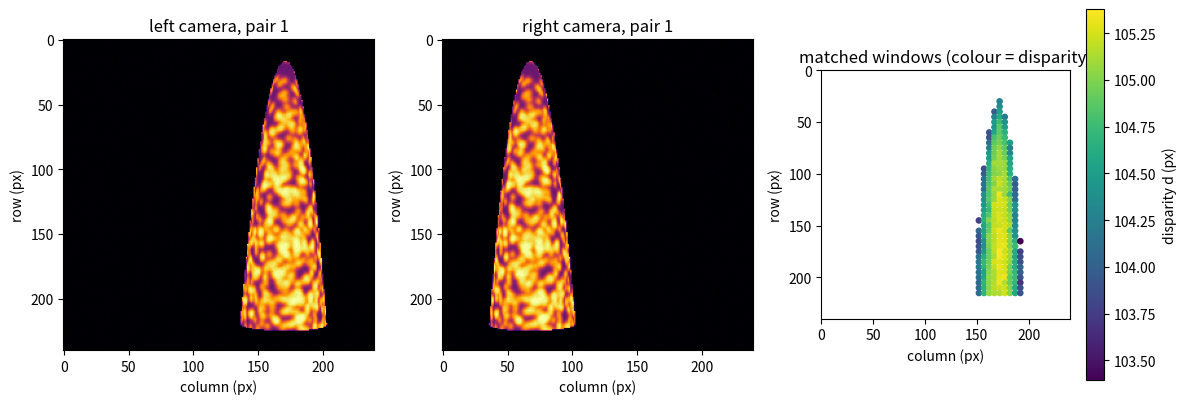
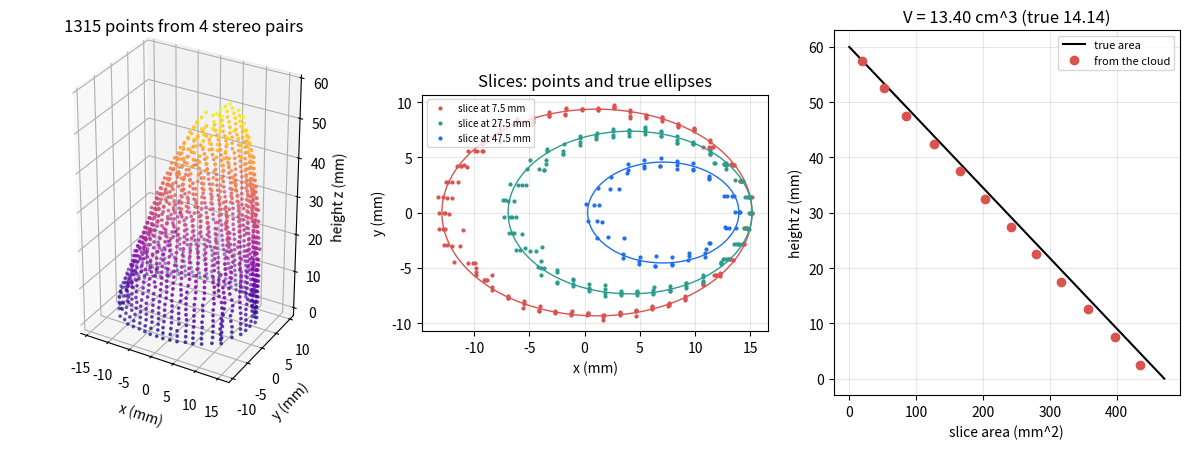
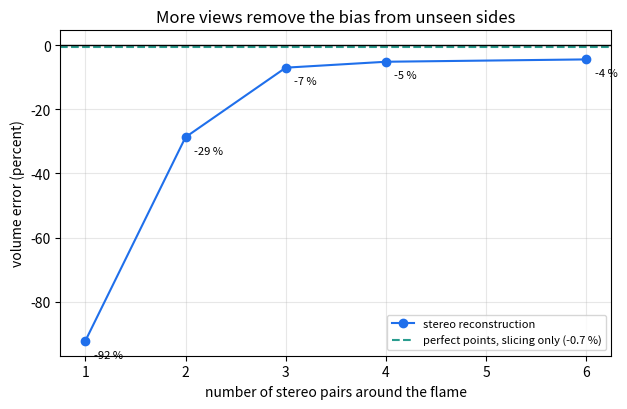

Recreate these plots in Python, in order.
"""Session 3 (Level 3): rebuild a 3D flame from many photos and validate the result.

Run:  python start.py 3
"""
# %% [markdown]
# # Session 3: from many photos to one 3D flame
# **A. Real-world problem.** A flame bent by a breeze is not round and not symmetric. One
# stereo pair sees only its front. If we put several stereo pairs around it, match thousands
# of small windows (Session 2) and triangulate each match (Session 1), we get a cloud of 3D
# points on the flame surface. Can we turn that cloud into the flame's shape and volume, and
# show, with numbers, how close we are to the truth and how many camera pairs we need?
#
# **Plan.** (1) a synthetic flame whose shape and volume we know exactly, (2) render what
# each camera sees, (3) match and triangulate every window into 3D points, (4) slice the
# cloud by height and measure each slice's area, (5) add the slices up to a volume,
# (6) validate: point residuals, volume error, and the error against the number of pairs.
#
# **Model.** The flame is treated as an opaque glowing surface with a fixed texture (as if
# speckles were painted on the flame front). Real flames are partly transparent and flicker;
# see the roadmap. A simplified teaching model, not a measurement tool.

# %%
import pathlib

import numpy as np
from numpy.lib.stride_tricks import sliding_window_view

OUT = (pathlib.Path(__file__).resolve().parent if "__file__" in globals() else pathlib.Path(".")) / "out"

# The test flame (metres): a sheared elliptic paraboloid. Its cross-section at height z is an
# ellipse with semi-axes a(z) = A0 sqrt(1 - z/H) and b(z) = B0 sqrt(1 - z/H), centred at x = LEAN z.
FLAME = dict(a0=0.015, b0=0.010, H=0.060, lean=0.15)
F_PX, BASE, DIST, Z_CAM = 1000.0, 0.03, 0.30, 0.030       # focal length px, baseline m, distance m, camera height m
SHAPE = (240, 240)                                       # image rows, columns


# %% [markdown]
# ## Step 1: a flame whose answer we know
# A slice at height z is an ellipse of area pi a(z) b(z) = pi A0 B0 (1 - z/H). Adding thin
# slices (Cavalieri's principle) gives the exact volume
#
#     V = integral from 0 to H of pi A0 B0 (1 - z/H) dz = pi A0 B0 H / 2
#
# The lean moves each slice sideways but does not change its area, so it does not change V.

# %%
def true_area(z, flame=FLAME):
    """Exact cross-section area (m^2) of the test flame at height z (m)."""
    z = np.asarray(z, float)
    return np.where((z >= 0) & (z <= flame["H"]), np.pi * flame["a0"] * flame["b0"] * (1 - z / flame["H"]), 0.0)


def true_volume(flame=FLAME):
    """Exact volume (m^3) of the test flame: pi A0 B0 H / 2."""
    return np.pi * flame["a0"] * flame["b0"] * flame["H"] / 2


def texture_dots(n=1400, flame=FLAME, seed=5):
    """Random points on the flame surface that carry the glowing texture (n x 3 array, m)."""
    rng = np.random.default_rng(seed)
    z = flame["H"] * (1 - np.sqrt(rng.uniform(0, 1, n)))    # more dots low down, where the surface is wide
    t = rng.uniform(0, 2 * np.pi, n)
    s = np.sqrt(1 - z / flame["H"])
    return np.c_[flame["lean"] * z + flame["a0"] * s * np.cos(t), flame["b0"] * s * np.sin(t), z]


# %% [markdown]
# ## Step 2: the cameras and what they see
# Stereo pair k sits at distance D from the flame axis, at angle phi_k = 360 k / n degrees,
# looking at the axis. Its two cameras are side by side, B apart, with parallel axes (a
# rectified pair, as in Session 1). Every pixel sends a ray into the scene; where the ray first
# meets the flame surface we read the texture. Background pixels stay dark.

# %%
def stereo_pair(phi_deg, dist=DIST, base=BASE, z_cam=Z_CAM):
    """Left and right camera centres (m) and the shared rotation R (rows: right, up, forward)."""
    p = np.radians(phi_deg)
    fwd = np.array([-np.cos(p), -np.sin(p), 0.0])
    right = np.array([-np.sin(p), np.cos(p), 0.0])
    up = np.array([0.0, 0.0, 1.0])
    centre = np.array([dist * np.cos(p), dist * np.sin(p), z_cam])
    return centre - 0.5 * base * right, centre + 0.5 * base * right, np.vstack([right, up, fwd])


def ray_hits(cam, R, f=F_PX, shape=SHAPE, flame=FLAME):
    """First hit point (rows x cols x 3, m) of every pixel ray with the flame; NaN where it misses."""
    rows, cols = shape
    cy, cx = (rows - 1) / 2, (cols - 1) / 2
    rr, cc = np.mgrid[0:rows, 0:cols].astype(float)
    d = np.stack([(cc - cx) / f, -(rr - cy) / f, np.ones_like(cc)], -1) @ R     # world ray directions
    a0, b0, H, s = flame["a0"], flame["b0"], flame["H"], flame["lean"]
    u0, du = cam[0] - s * cam[2], d[..., 0] - s * d[..., 2]
    qa = du ** 2 / a0 ** 2 + d[..., 1] ** 2 / b0 ** 2
    qb = 2 * u0 * du / a0 ** 2 + 2 * cam[1] * d[..., 1] / b0 ** 2 + d[..., 2] / H
    qc = u0 ** 2 / a0 ** 2 + cam[1] ** 2 / b0 ** 2 + cam[2] / H - 1
    disc = qb ** 2 - 4 * qa * qc
    t = np.where(disc >= 0, (-qb - np.sqrt(np.abs(disc))) / (2 * qa), np.nan)
    pts = cam + t[..., None] * d
    pts[(pts[..., 2] < 0) | (t <= 0)] = np.nan          # below the burner rim: hidden
    return pts


def render(cam, R, dots, sigma=0.0006, noise=0.01, seed=0, **kw):
    """Grey image (0..1) of the textured flame seen by one camera, plus camera noise."""
    pts = ray_hits(cam, R, **kw)
    hit = ~np.isnan(pts[..., 0])
    img = np.zeros(hit.shape)
    p = pts[hit]
    tex = np.zeros(len(p))
    for i in range(0, len(p), 2000):                    # in chunks, to keep memory small
        q = p[i:i + 2000]
        d2 = np.sum(q * q, 1)[:, None] + np.sum(dots * dots, 1)[None, :] - 2 * q @ dots.T
        tex[i:i + 2000] = np.exp(-np.clip(d2, 0, None) / (2 * sigma ** 2)).sum(1)
    img[hit] = 0.3 + 0.7 * (1 - np.exp(-tex))
    return img + np.random.default_rng(seed).normal(0, noise, img.shape)


# %% [markdown]
# ## Step 3: match every window and triangulate it
# On a grid of points in the left image (every `step` pixels) we take a (2h+1) x (2h+1) window
# that lies fully on the flame, slide it along the same row of the right image over the
# disparities the working distance allows, keep the best ZNCC score, refine it with the
# parabola, and keep the match only if the score is above `min_score`. Then (Session 1)
#
#     Z = f B / d,   X = (col - cx) Z / f,   Y = (cy - row) Z / f    (left-camera frame)
#
# and we rotate and move the point into the world frame: P = C_left + R^T (X, Y, Z).

# %%
def match_pair(left, right, d_range, half=5, step=5, min_score=0.9, bright=0.15):
    """Match a grid of left windows along rows. Returns arrays (row, col, disparity, score)."""
    lo, hi = d_range
    w = 2 * half + 1
    rows, cols = left.shape
    out = []
    for r in range(half, rows - half, step):
        for c in range(half + hi, cols - half, step):
            win = left[r - half:r + half + 1, c - half:c + half + 1]
            if win.min() < bright:
                continue                                   # window touches the dark background
            strip = right[r - half:r + half + 1, c - hi - half:c - lo + half + 1]
            cand = sliding_window_view(strip, (w, w))[0][::-1]     # candidate k has disparity lo + k
            f0 = win - win.mean()
            g0 = cand - cand.mean(axis=(1, 2), keepdims=True)
            den = np.sqrt(np.sum(f0 * f0) * np.sum(g0 * g0, axis=(1, 2)))
            sc = np.where(den > 0, np.sum(f0 * g0, axis=(1, 2)) / np.where(den > 0, den, 1), -1)
            k = int(np.argmax(sc))
            if sc[k] < min_score or k == 0 or k == len(sc) - 1:
                continue
            cm, c0, cp = sc[k - 1], sc[k], sc[k + 1]
            delta = (cm - cp) / (2 * (cm - 2 * c0 + cp))
            out.append((r, c, lo + k + delta, c0))
    return np.array(out).reshape(-1, 4)


def triangulate_world(matches, cam_left, R, f=F_PX, base=BASE, shape=SHAPE):
    """World points (n x 3, m) from matches (row, col, disparity, score) of a rectified pair."""
    rows, cols = shape
    cy, cx = (rows - 1) / 2, (cols - 1) / 2
    r, c, d = matches[:, 0], matches[:, 1], matches[:, 2]
    Z = f * base / d
    cam_pts = np.c_[(c - cx) * Z / f, (cy - r) * Z / f, Z]
    return cam_left + cam_pts @ R


def reconstruct(n_pairs, flame=FLAME, noise=0.01, half=5, step=5, seed=0):
    """Point cloud (n x 3, m) of the flame surface from n_pairs stereo pairs spaced evenly around it."""
    dots = texture_dots(flame=flame)
    d_lo = int(np.floor(F_PX * BASE / (DIST + 0.03)))       # flame lies within 3 cm of the axis
    d_hi = int(np.ceil(F_PX * BASE / (DIST - 0.03)))
    clouds = []
    for k in range(n_pairs):
        cl, cr, R = stereo_pair(360.0 * k / n_pairs)
        left = render(cl, R, dots, noise=noise, seed=seed + 2 * k, flame=flame)
        right = render(cr, R, dots, noise=noise, seed=seed + 2 * k + 1, flame=flame)
        m = match_pair(left, right, (d_lo, d_hi), half=half, step=step)
        clouds.append(triangulate_world(m, cl, R))
    return np.vstack(clouds)


# %% [markdown]
# ## Step 4: slice the cloud and measure each slice
# Cut the cloud into horizontal slices of thickness dz. In each slice, sort the points by
# their angle around the slice's centre point (the mean of x and y) and join them into a
# polygon. Its area comes from the **shoelace formula**
#
#     A = 1/2 | sum (x_i y_(i+1) - x_(i+1) y_i) |
#
# Where no camera saw the surface, the polygon cuts straight across, so missing views make the
# area too small: a **bias**, not just noise.

# %%
def shoelace(x, y):
    """Area of a polygon with vertices (x_i, y_i) in order (same units squared)."""
    x, y = np.asarray(x, float), np.asarray(y, float)
    return 0.5 * abs(np.sum(x * np.roll(y, -1) - np.roll(x, -1) * y))


def slice_areas(points, H, n_slices, n_sectors=24):
    """Area (m^2) of each of n_slices horizontal slices of the cloud between 0 and H.

    In each slice the points are grouped into n_sectors equal angle sectors around the slice
    centre; the median radius of each sector is one corner of the polygon."""
    edges = np.linspace(0, H, n_slices + 1)
    areas = np.zeros(n_slices)
    for i in range(n_slices):
        p = points[(points[:, 2] >= edges[i]) & (points[:, 2] < edges[i + 1])]
        if len(p) < 3:
            continue
        x, y = p[:, 0] - p[:, 0].mean(), p[:, 1] - p[:, 1].mean()
        ang, rad = np.arctan2(y, x), np.hypot(x, y)
        sector = np.floor((ang + np.pi) / (2 * np.pi) * n_sectors).astype(int) % n_sectors
        keep = [k for k in range(n_sectors) if np.any(sector == k)]
        if len(keep) < 3:
            continue
        a_mid = -np.pi + (np.array(keep) + 0.5) * 2 * np.pi / n_sectors
        r_med = np.array([np.median(rad[sector == k]) for k in keep])
        areas[i] = shoelace(r_med * np.cos(a_mid), r_med * np.sin(a_mid))
    return areas


def volume_from_areas(areas, dz):
    """Volume (m^3) as the sum of slice area times slice thickness (midpoint rule)."""
    return float(np.sum(areas) * dz)


# %% [markdown]
# ## Step 5: validate
# Two independent checks. (a) **Point residual**: for each reconstructed point, the
# normalised radius rho = sqrt(((x - lean z)/a(z))^2 + (y/b(z))^2) is exactly 1 on the true
# surface; the spread of rho - 1 is the shape error. (b) **Volume error**: compare the sliced
# volume with pi A0 B0 H / 2, and see how it changes with the number of pairs.

# %%
def normalised_radius(points, flame=FLAME):
    """rho for each point (1 on the true surface). Points above the tip give NaN."""
    x, y, z = points.T
    s = np.sqrt(np.clip(1 - z / flame["H"], 0, None))
    with np.errstate(divide="ignore", invalid="ignore"):
        rho = np.sqrt(((x - flame["lean"] * z) / flame["a0"]) ** 2 + (y / flame["b0"]) ** 2) / s
    return np.where(s > 0, rho, np.nan)


def volume_study(n_pairs, n_slices=12, flame=FLAME, half=5):
    """Reconstruct with n_pairs and return (volume m^3, relative error, number of points)."""
    pts = reconstruct(n_pairs, flame=flame, half=half)
    v = volume_from_areas(slice_areas(pts, flame["H"], n_slices), flame["H"] / n_slices)
    return v, v / true_volume(flame) - 1, len(pts)


# %%
if __name__ == "__main__":
    import matplotlib.pyplot as plt

    OUT.mkdir(exist_ok=True)
    H, n_sl = FLAME["H"], 12
    zm = (np.arange(n_sl) + 0.5) * H / n_sl
    print(f"True volume pi x 15 x 10 x 60 / 2 = {true_volume() * 1e6:.3f} cm^3")
    print(f"Sum of exact slice areas x 5 mm = {volume_from_areas(true_area(zm), H / n_sl) * 1e6:.3f} cm^3")

    # Figure 1: what one stereo pair sees and the matched disparities
    dots = texture_dots()
    cl, cr, R = stereo_pair(0.0)
    left, right = render(cl, R, dots, seed=0), render(cr, R, dots, seed=1)
    d_lo, d_hi = int(np.floor(F_PX * BASE / 0.33)), int(np.ceil(F_PX * BASE / 0.27))
    m = match_pair(left, right, (d_lo, d_hi))
    print(f"Pair 1: {len(m)} matches, disparities {m[:, 2].min():.1f} to {m[:, 2].max():.1f} px, median score {np.median(m[:, 3]):.3f}")
    fig, axes = plt.subplots(1, 3, figsize=(12, 4.2))
    axes[0].imshow(left, cmap="inferno", vmin=0, vmax=1)
    axes[0].set_title("left camera, pair 1")
    axes[1].imshow(right, cmap="inferno", vmin=0, vmax=1)
    axes[1].set_title("right camera, pair 1")
    sc = axes[2].scatter(m[:, 1], m[:, 0], c=m[:, 2], cmap="viridis", s=14)
    axes[2].set_xlim(0, SHAPE[1])
    axes[2].set_ylim(SHAPE[0], 0)
    axes[2].set_aspect("equal")
    axes[2].set_title("matched windows (colour = disparity)")
    fig.colorbar(sc, ax=axes[2], label="disparity d (px)")
    for ax in axes:
        ax.set_xlabel("column (px)")
        ax.set_ylabel("row (px)")
    fig.tight_layout()
    fig.savefig(OUT / "stereo_views.png", dpi=120)

    # Figure 2: the 3D cloud from four pairs and the slice areas
    pts = reconstruct(4)
    rho = normalised_radius(pts)
    rho = rho[np.isfinite(rho)]
    print(f"Four pairs: {len(pts)} points, median |rho - 1| = {np.median(np.abs(rho - 1)):.4f}, "
          f"95th percentile {np.percentile(np.abs(rho - 1), 95):.4f}")
    areas = slice_areas(pts, H, n_sl)
    v4 = volume_from_areas(areas, H / n_sl)
    print(f"Four pairs: volume {v4 * 1e6:.3f} cm^3, error {100 * (v4 / true_volume() - 1):+.1f} percent")
    fig2 = plt.figure(figsize=(12, 4.6))
    ax = fig2.add_subplot(1, 3, 1, projection="3d")
    ax.scatter(pts[:, 0] * 1000, pts[:, 1] * 1000, pts[:, 2] * 1000, c=pts[:, 2] * 1000, cmap="plasma", s=3)
    ax.set_xlabel("x (mm)")
    ax.set_ylabel("y (mm)")
    ax.set_zlabel("height z (mm)")
    ax.set_title(f"{len(pts)} points from 4 stereo pairs")
    ax.set_box_aspect((1, 0.8, 1.6))
    ax = fig2.add_subplot(1, 3, 2)
    for zc, col in [(7.5, "#d9534f"), (27.5, "#2a9d8f"), (47.5, "#1f6feb")]:
        sel = np.abs(pts[:, 2] * 1000 - zc) < 2.5
        ax.plot(pts[sel, 0] * 1000, pts[sel, 1] * 1000, ".", color=col, ms=4, label=f"slice at {zc} mm")
        t = np.linspace(0, 2 * np.pi, 200)
        s = np.sqrt(1 - zc / 60)
        ax.plot(FLAME["lean"] * zc + 15 * s * np.cos(t), 10 * s * np.sin(t), "-", color=col, lw=1)
    ax.set_aspect("equal")
    ax.set_xlabel("x (mm)")
    ax.set_ylabel("y (mm)")
    ax.set_title("Slices: points and true ellipses")
    ax.legend(fontsize=7)
    ax.grid(alpha=0.3)
    ax = fig2.add_subplot(1, 3, 3)
    zz = np.linspace(0, 60, 100)
    ax.plot(true_area(zz / 1000) * 1e6, zz, "k-", label="true area")
    ax.plot(areas * 1e6, zm * 1000, "o", color="#d9534f", label="from the cloud")
    ax.set_xlabel("slice area (mm^2)")
    ax.set_ylabel("height z (mm)")
    ax.set_title(f"V = {v4 * 1e6:.2f} cm^3 (true {true_volume() * 1e6:.2f})")
    ax.legend(fontsize=8)
    ax.grid(alpha=0.3)
    fig2.tight_layout()
    fig2.savefig(OUT / "flame_cloud.png", dpi=120)

    # Figure 3: volume error against the number of stereo pairs, with the slicing-only floor
    ideal = texture_dots(n=20000, seed=1)                  # perfect points on the true surface
    v_ideal = volume_from_areas(slice_areas(ideal, H, n_sl), H / n_sl)
    e_ideal = 100 * (v_ideal / true_volume() - 1)
    print(f"Perfect surface points, same slicing: volume {v_ideal * 1e6:.3f} cm^3, error {e_ideal:+.1f} percent")
    ns = [1, 2, 3, 4, 6]
    errs = []
    for n in ns:
        v, e, npts = volume_study(n)
        errs.append(100 * e)
        print(f"{n} pair(s): {npts} points, volume {v * 1e6:.3f} cm^3, error {100 * e:+.1f} percent")
    fig3, ax = plt.subplots(figsize=(6.4, 4.2))
    ax.plot(ns, errs, "o-", color="#1f6feb", label="stereo reconstruction")
    ax.axhline(e_ideal, color="#2a9d8f", ls="--", label=f"perfect points, slicing only ({e_ideal:+.1f} %)")
    ax.axhline(0, color="k", lw=1)
    for n, e in zip(ns, errs):
        ax.annotate(f"{e:+.0f} %", (n, e), textcoords="offset points", xytext=(6, -12), fontsize=8)
    ax.set_xlabel("number of stereo pairs around the flame")
    ax.set_ylabel("volume error (percent)")
    ax.set_title("More views remove the bias from unseen sides")
    ax.grid(alpha=0.3)
    ax.legend(fontsize=8, loc="lower right")
    fig3.tight_layout()
    fig3.savefig(OUT / "volume_vs_pairs.png", dpi=120)

# %% [markdown]
# ## Where this stops
# The flame here is an opaque, steady surface with a painted texture. A real flame is a
# translucent glowing gas that flickers. Rebuilding its inside needs emission tomography,
# time-synchronised cameras and a calibration target. That is the road to the Target: see
# `promo/roadmap.md`.
